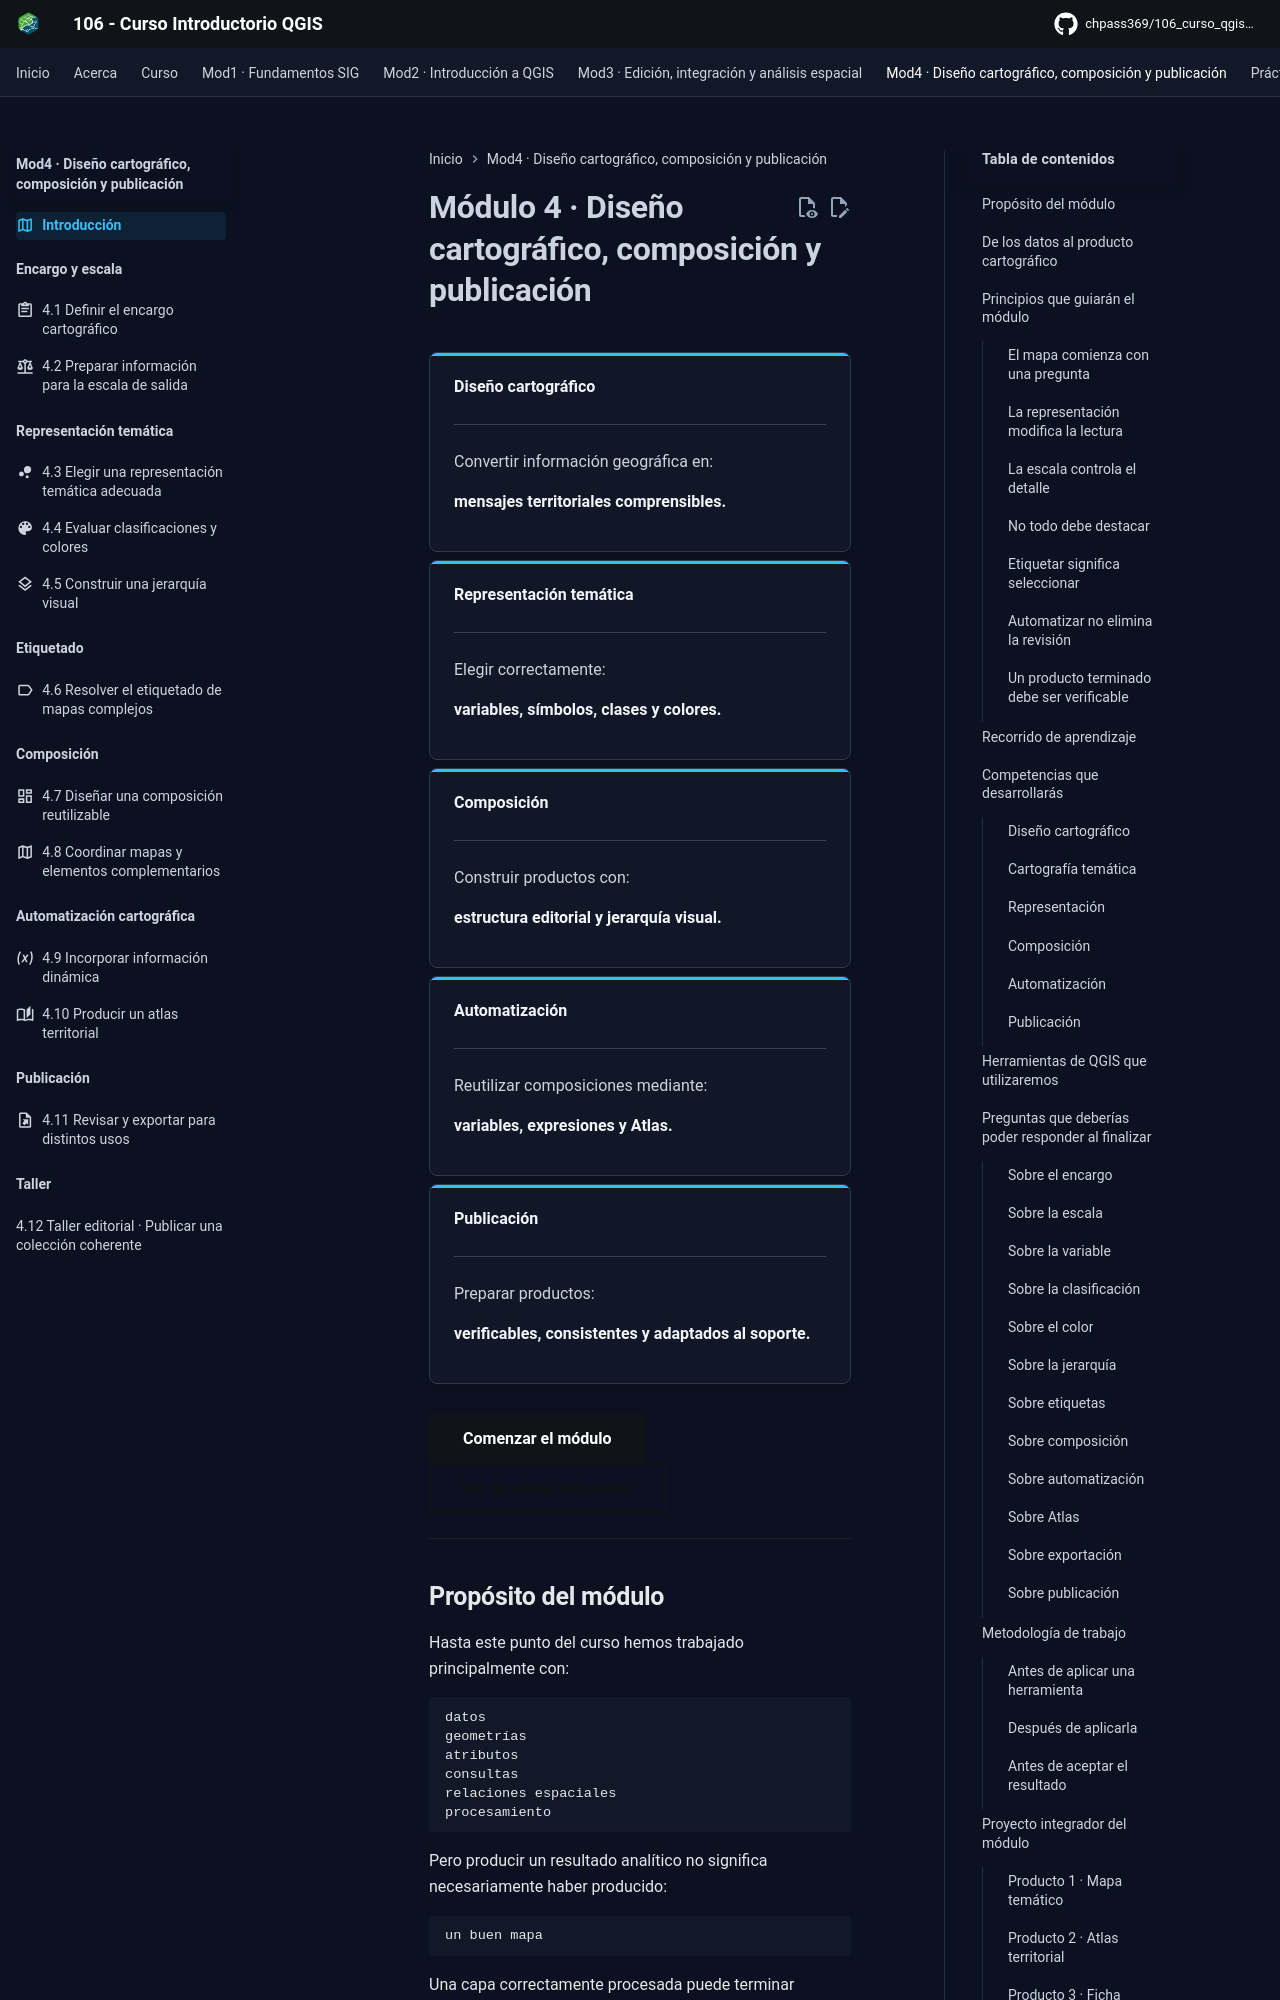

repository: CHpass369/106_curso_qgis_introductorio · page: modulo-04/index.html · generator: mkdocs

---
title: Módulo 4 · Diseño cartográfico, composición y publicación
description: Diseño de productos cartográficos claros, rigurosos, reutilizables y preparados para publicación mediante QGIS.
icon: material/map-outline
---

# Módulo 4 · Diseño cartográfico, composición y publicación

<div class="grid cards" markdown>

-   **Diseño cartográfico**

    ---

    Convertir información geográfica en:

    **mensajes territoriales comprensibles.**

-   **Representación temática**

    ---

    Elegir correctamente:

    **variables, símbolos, clases y colores.**

-   **Composición**

    ---

    Construir productos con:

    **estructura editorial y jerarquía visual.**

-   **Automatización**

    ---

    Reutilizar composiciones mediante:

    **variables, expresiones y Atlas.**

-   **Publicación**

    ---

    Preparar productos:

    **verificables, consistentes y adaptados al soporte.**

</div>

[Comenzar el módulo](01-definir-encargo-cartografico.md){ .md-button .md-button--primary }
[Ver proyecto integrador](#proyecto-integrador-del-modulo){ .md-button }

---
